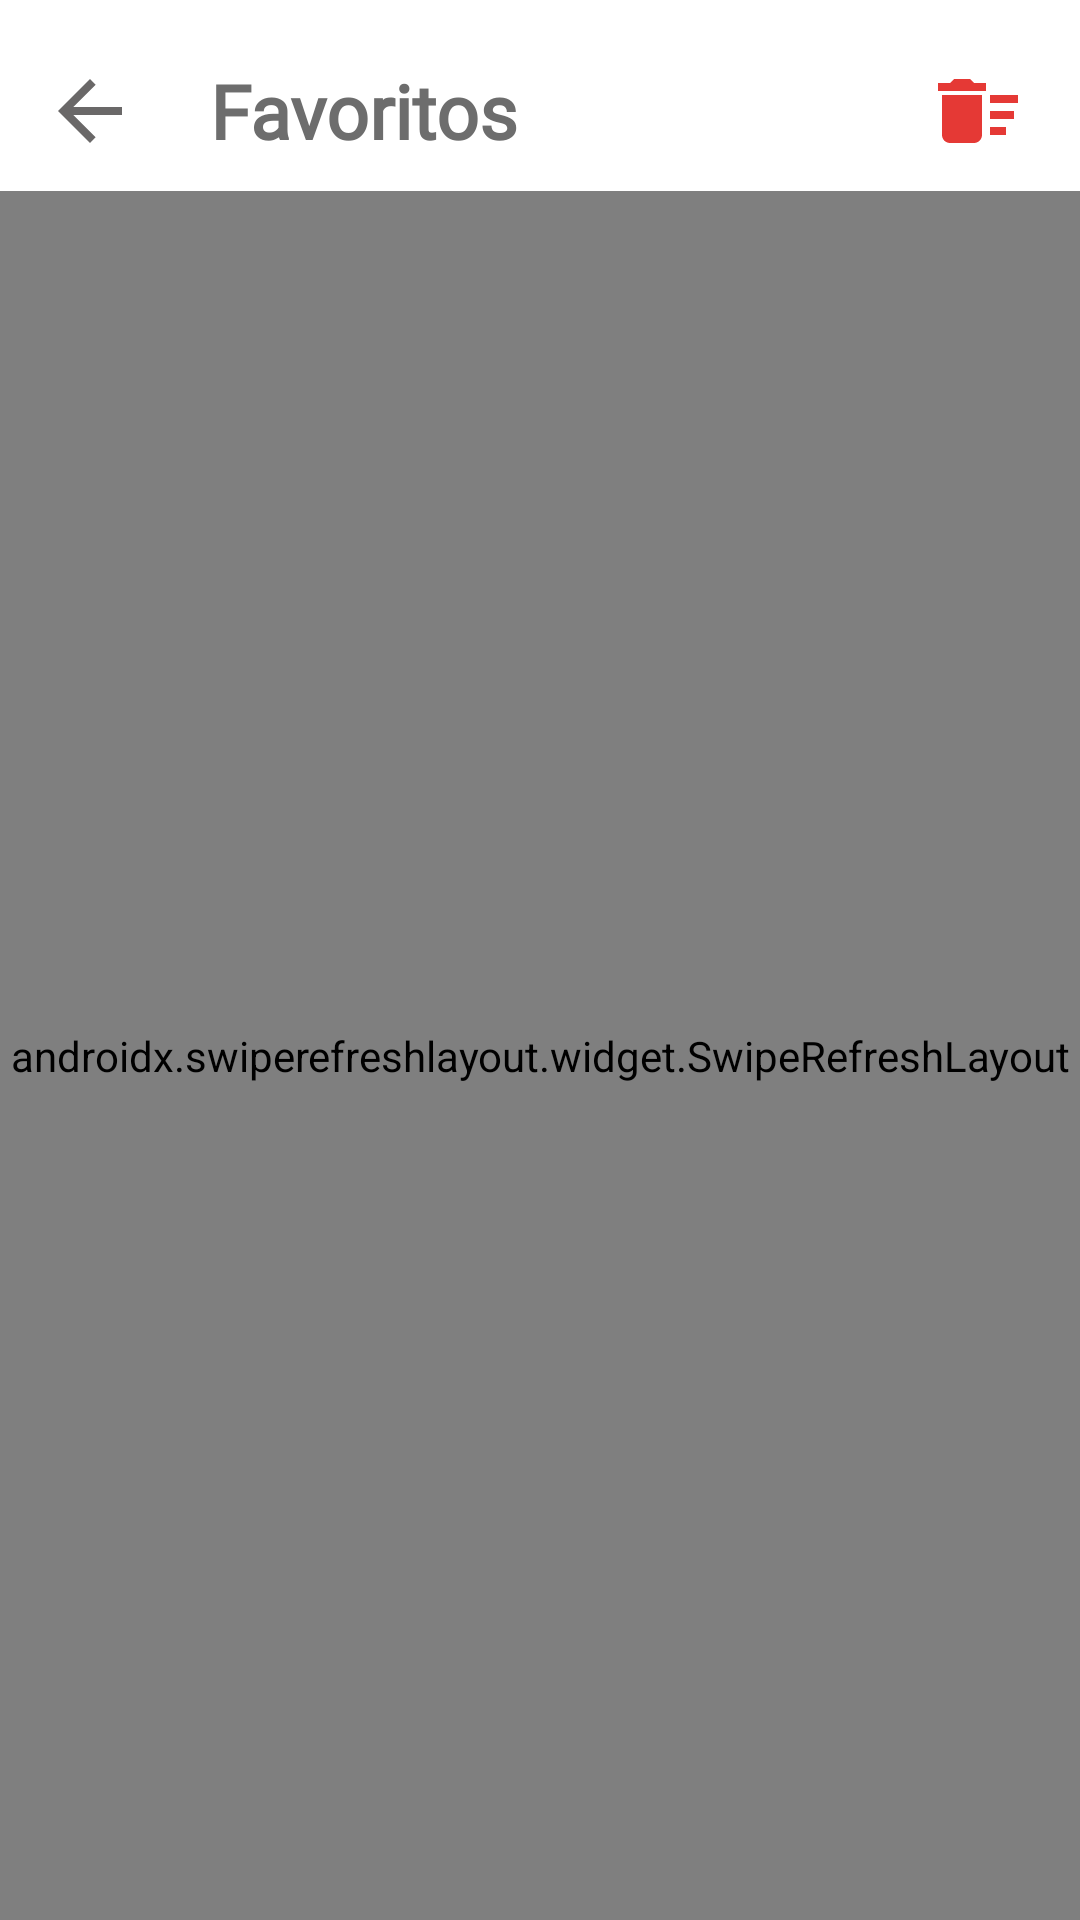

Here is an Android app screen rendered from its layout file. Give the layout XML and the strings, colors and styles it references.
<!-- AndroidManifest.xml: application theme AppTheme -->
<!-- res/layout/activity_favourite.xml -->
<?xml version="1.0" encoding="utf-8"?>
<RelativeLayout xmlns:android="http://schemas.android.com/apk/res/android"
    xmlns:app="http://schemas.android.com/apk/res-auto"
    xmlns:tools="http://schemas.android.com/tools"
    android:id="@+id/relativeParent_fav"
    android:layout_width="match_parent"
    android:background="#fff"
    android:layout_height="match_parent">



        <ImageButton
            android:id="@+id/imgDelAll_fav"
            android:layout_width="48dp"
            android:layout_height="48dp"
            android:layout_alignTop="@id/lblTitleWindow_fav"
            android:layout_alignBottom="@id/lblTitleWindow_fav"
            android:layout_alignParentEnd="true"
            android:layout_marginEnd="10dp"
            android:onClick="deleteAllFav"
            android:background="@drawable/bg_button_back"
            android:src="@drawable/ic_delete_all"
            tools:ignore="ContentDescription" />

        <ImageButton
            android:id="@+id/btnBack_fav"
            android:layout_width="40dp"
            android:layout_alignTop="@+id/lblTitleWindow_fav"
            android:layout_alignBottom="@+id/lblTitleWindow_fav"
            android:layout_height="40dp"
            android:layout_marginStart="10dp"
            android:background="@drawable/bg_button_back"
            android:onClick="actFavParent"
            android:src="@drawable/ic_arrow_back"
            tools:ignore="ContentDescription" />

        <TextView
            android:id="@+id/lblTitleWindow_fav"
            android:layout_width="wrap_content"
            android:layout_height="wrap_content"
            android:layout_marginStart="20dp"
            android:fontFamily="@font/baloo_da"
            android:layout_toEndOf="@id/btnBack_fav"
            android:layout_marginTop="20dp"
            android:text="@string/lblTitleWindow_fav"
            android:textColor="#6D6D6D"
            android:textSize="25sp"
            android:textStyle="bold"
            tools:ignore="RelativeOverlap" />


    <RelativeLayout
        android:id="@+id/relativeResources_fav"
        android:layout_width="match_parent"
        android:layout_height="match_parent"
        android:layout_below="@id/lblTitleWindow_fav"
        android:layout_centerInParent="true"
        android:layout_marginStart="10dp"
        android:layout_marginEnd="10dp"
        android:layout_marginTop="10dp"
        android:gravity="center"
        android:visibility="gone">

        <ImageView
            android:id="@+id/imgResources_fav"
            android:layout_width="match_parent"
            android:layout_height="250dp"
            android:layout_marginStart="30dp"
            android:layout_marginEnd="30dp"
            android:padding="20dp"
            android:layout_centerHorizontal="true"
            android:layout_marginTop="10dp"
            android:src="@drawable/ic_undraw_notify_re_65on"
            tools:ignore="ContentDescription" />

        <TextView
            android:id="@+id/txtTitleResources_fav"
            android:layout_width="match_parent"
            android:layout_height="wrap_content"
            android:layout_below="@id/imgResources_fav"
            android:layout_marginTop="10dp"
            android:text="@string/titleErrorConnection"
            android:textAlignment="center"
            android:textColor="@android:color/black"
            android:textSize="15sp"
            android:textStyle="bold" />

        <TextView
            android:id="@+id/txtMessageResources_fav"
            android:layout_width="match_parent"
            android:layout_height="wrap_content"
            android:layout_below="@id/txtTitleResources_fav"
            android:layout_alignParentEnd="true"
            android:layout_marginStart="10dp"
            android:layout_marginTop="10dp"
            android:layout_marginEnd="10dp"
            android:layout_marginBottom="10dp"
            android:text="@string/messageErrorConnectionFav"
            android:textAlignment="center"
            android:textSize="12sp" />


    </RelativeLayout>

    <androidx.swiperefreshlayout.widget.SwipeRefreshLayout
        android:id="@+id/swipeRefresh_fav"
        android:layout_width="match_parent"
        android:layout_height="match_parent"
        android:layout_below="@id/btnBack_fav"
        android:layout_marginTop="10dp">

        <androidx.recyclerview.widget.RecyclerView
            android:id="@+id/recyclerItens_fav"
            android:layout_width="match_parent"
            android:layout_height="match_parent"
            android:layout_marginTop="10dp"
            tools:listitem="@layout/layout_itens_global" />

    </androidx.swiperefreshlayout.widget.SwipeRefreshLayout>


</RelativeLayout>
<!-- res/layout/layout_itens_global.xml (included above) -->
<?xml version="1.0" encoding="utf-8"?>
<androidx.cardview.widget.CardView
    xmlns:android="http://schemas.android.com/apk/res/android"
    xmlns:app="http://schemas.android.com/apk/res-auto"
    xmlns:tools="http://schemas.android.com/tools"
    android:layout_width="match_parent"
    android:layout_height="wrap_content"
    android:layout_margin="5dp"
    app:cardCornerRadius="6dp">

    <LinearLayout
        android:layout_width="match_parent"
        android:animateLayoutChanges="true"
        android:background="?android:attr/selectableItemBackground"
        android:layout_height="wrap_content"
        android:orientation="horizontal">

            <ImageView
                android:id="@+id/imgItem_layout"
                android:layout_width="160dp"
                android:scaleType="centerCrop"
                android:background="@drawable/ic_photo_black_24dp"
                android:layout_height="130dp"
                tools:ignore="ContentDescription" />


        <RelativeLayout
            android:layout_width="match_parent"
            android:layout_height="match_parent"
            android:layout_marginStart="8dp"
            android:orientation="horizontal">

            <TextView
                android:id="@+id/txtTitleItem_layout"
                android:layout_width="match_parent"
                android:layout_marginEnd="10dp"
                android:fontFamily="@font/roboto_light"
                android:textStyle="bold"
                android:singleLine="true"
                android:ellipsize="marquee"
                android:layout_height="wrap_content"
                android:layout_marginTop="5dp"
                android:textSize="17sp" />

            <TextView
                android:id="@+id/txtUf_layout"
                android:layout_width="match_parent"
                android:layout_height="wrap_content"
                android:fontFamily="@font/roboto_light"
                android:layout_below="@id/txtDate_layout"
                android:layout_marginTop="20dp"
                android:layout_marginEnd="5dp"
                android:drawableStart="@drawable/ic_location_red"
                android:drawablePadding="5dp"
                android:ellipsize="marquee"
                android:textColor="#FF9800"
                android:textStyle="bold"
                android:gravity="center|start"
                android:textSize="14sp" />

            <TextView
                android:id="@+id/txtDate_layout"
                android:layout_width="wrap_content"
                android:layout_marginEnd="5dp"
                android:layout_height="wrap_content"
                android:layout_below="@id/txtTitleItem_layout"
                android:layout_marginTop="20dp"
                android:drawableStart="@drawable/ic_date_range_indigo_24dp"
                android:drawablePadding="5dp"
                android:gravity="center|start"
                android:textColor="@android:color/darker_gray"
                android:textSize="13sp"
                android:textStyle="bold" />

            <TextView
                android:id="@+id/txtPrice_layout"
                android:layout_width="wrap_content"
                android:layout_height="wrap_content"
            android:layout_alignParentBottom="true"
                android:layout_marginBottom="10dp"
                android:layout_alignParentEnd="true"
                android:layout_marginEnd="10dp"
                android:padding="7dp"
                android:text="R$ 350,00"
                android:textColor="#4CAF50"
                android:textStyle="bold"
                android:textSize="17sp" />

            <ImageButton
                android:id="@+id/btnDelete_layout"
                android:layout_width="28dp"
                android:layout_height="28dp"
                android:layout_marginTop="40dp"
                android:layout_alignParentEnd="true"
                android:layout_marginEnd="10dp"
                android:background="@drawable/bg_button_back"
                android:src="@drawable/ic_delete"
                android:visibility="gone"
                tools:ignore="ContentDescription" />

            <TextView
                android:id="@+id/txtViews_layout"
                android:layout_width="wrap_content"
                android:layout_height="wrap_content"
                android:layout_alignEnd="@id/txtPrice_layout"
                android:layout_centerVertical="true"
                android:layout_marginEnd="5dp"
                android:drawableStart="@drawable/ic_visibility"
                android:drawablePadding="10dp"
                android:gravity="center|start"
                android:visibility="gone"
                android:layout_alignParentEnd="true"
                android:textColor="@android:color/darker_gray"
                android:textSize="16sp"
                android:textStyle="bold" />

        </RelativeLayout>
    </LinearLayout>

</androidx.cardview.widget.CardView>
<!-- resources referenced by this layout -->
<resources>
  <!-- drawable bg_button_back (drawable) -->
  <?xml version="1.0" encoding="utf-8"?>
  <ripple
  xmlns:android="http://schemas.android.com/apk/res/android"
  android:color="?android:colorControlHighlight">
  
  <item android:id="@+id/mask">
      <shape android:name="shape_unselected">
          <solid android:color="#fff"/>
          <corners android:radius="100dp"/>
      </shape>
  
  </item>
  </ripple>
  <!-- drawable ic_arrow_back (drawable) -->
  <vector android:height="32dp" android:tint="#6A6868"
      android:viewportHeight="24.0" android:viewportWidth="24.0"
      android:width="32dp" xmlns:android="http://schemas.android.com/apk/res/android">
      <path android:fillColor="#6A6868" android:pathData="M20,11H7.83l5.59,-5.59L12,4l-8,8 8,8 1.41,-1.41L7.83,13H20v-2z"/>
  </vector>
  <!-- drawable ic_delete (drawable) -->
  <vector android:height="28dp" android:tint="#575656"
      android:viewportHeight="24.0" android:viewportWidth="24.0"
      android:width="28dp" xmlns:android="http://schemas.android.com/apk/res/android">
      <path android:fillColor="#FF000000" android:pathData="M6,19c0,1.1 0.9,2 2,2h8c1.1,0 2,-0.9 2,-2L18,7L6,7v12zM8.46,11.88l1.41,-1.41L12,12.59l2.12,-2.12 1.41,1.41L13.41,14l2.12,2.12 -1.41,1.41L12,15.41l-2.12,2.12 -1.41,-1.41L10.59,14l-2.13,-2.12zM15.5,4l-1,-1h-5l-1,1L5,4v2h14L19,4z"/>
  </vector>
  <!-- drawable ic_delete_all (drawable) -->
  <vector android:height="32dp" android:tint="#E53935"
      android:viewportHeight="24.0" android:viewportWidth="24.0"
      android:width="32dp" xmlns:android="http://schemas.android.com/apk/res/android">
      <path android:fillColor="#FF000000" android:pathData="M15,16h4v2h-4zM15,8h7v2h-7zM15,12h6v2h-6zM3,18c0,1.1 0.9,2 2,2h6c1.1,0 2,-0.9 2,-2L13,8L3,8v10zM14,5h-3l-1,-1L6,4L5,5L2,5v2h12z"/>
  </vector>
  <!-- drawable ic_location_red (drawable) -->
  <vector android:height="24dp" android:tint="#FB8C00"
      android:viewportHeight="24.0" android:viewportWidth="24.0"
      android:width="24dp" xmlns:android="http://schemas.android.com/apk/res/android">
      <path android:fillColor="#FF000000" android:pathData="M12,2C8.13,2 5,5.13 5,9c0,5.25 7,13 7,13s7,-7.75 7,-13c0,-3.87 -3.13,-7 -7,-7zM12,11.5c-1.38,0 -2.5,-1.12 -2.5,-2.5s1.12,-2.5 2.5,-2.5 2.5,1.12 2.5,2.5 -1.12,2.5 -2.5,2.5z"/>
  </vector>
  <!-- drawable ic_photo_black_24dp (drawable) -->
  <vector android:height="24dp" android:tint="#E3E3E3"
      android:viewportHeight="24.0" android:viewportWidth="24.0"
      android:width="24dp" xmlns:android="http://schemas.android.com/apk/res/android">
      <path android:fillColor="#FF000000" android:pathData="M21,19V5c0,-1.1 -0.9,-2 -2,-2H5c-1.1,0 -2,0.9 -2,2v14c0,1.1 0.9,2 2,2h14c1.1,0 2,-0.9 2,-2zM8.5,13.5l2.5,3.01L14.5,12l4.5,6H5l3.5,-4.5z"/>
  </vector>
  <!-- drawable ic_visibility (drawable) -->
  <vector android:height="24dp" android:tint="#43A047"
      android:viewportHeight="24.0" android:viewportWidth="24.0"
      android:width="24dp" xmlns:android="http://schemas.android.com/apk/res/android">
      <path android:fillColor="#FF000000" android:pathData="M12,4.5C7,4.5 2.73,7.61 1,12c1.73,4.39 6,7.5 11,7.5s9.27,-3.11 11,-7.5c-1.73,-4.39 -6,-7.5 -11,-7.5zM12,17c-2.76,0 -5,-2.24 -5,-5s2.24,-5 5,-5 5,2.24 5,5 -2.24,5 -5,5zM12,9c-1.66,0 -3,1.34 -3,3s1.34,3 3,3 3,-1.34 3,-3 -1.34,-3 -3,-3z"/>
  </vector>
  <string name="lblTitleWindow_fav">Favoritos</string>
  <string name="messageErrorConnectionFav">Não foi possivel obter sua lista de favoritos. \nTente atualizar a página</string>
  <string name="titleErrorConnection">Ops, problemas de conexão</string>
  <style name="AppTheme" parent="Theme.AppCompat.Light.NoActionBar">
          
          <item name="colorPrimary">@color/colorPrimary</item>
          <item name="colorPrimaryDark">@color/colorPrimary</item>
          <item name="colorAccent">@color/colorAccent</item>
          <item name="android:windowLightStatusBar">true</item>
      </style>
  <color name="colorPrimary">#fff</color>
  <color name="colorAccent">#E91E63</color>
</resources>
